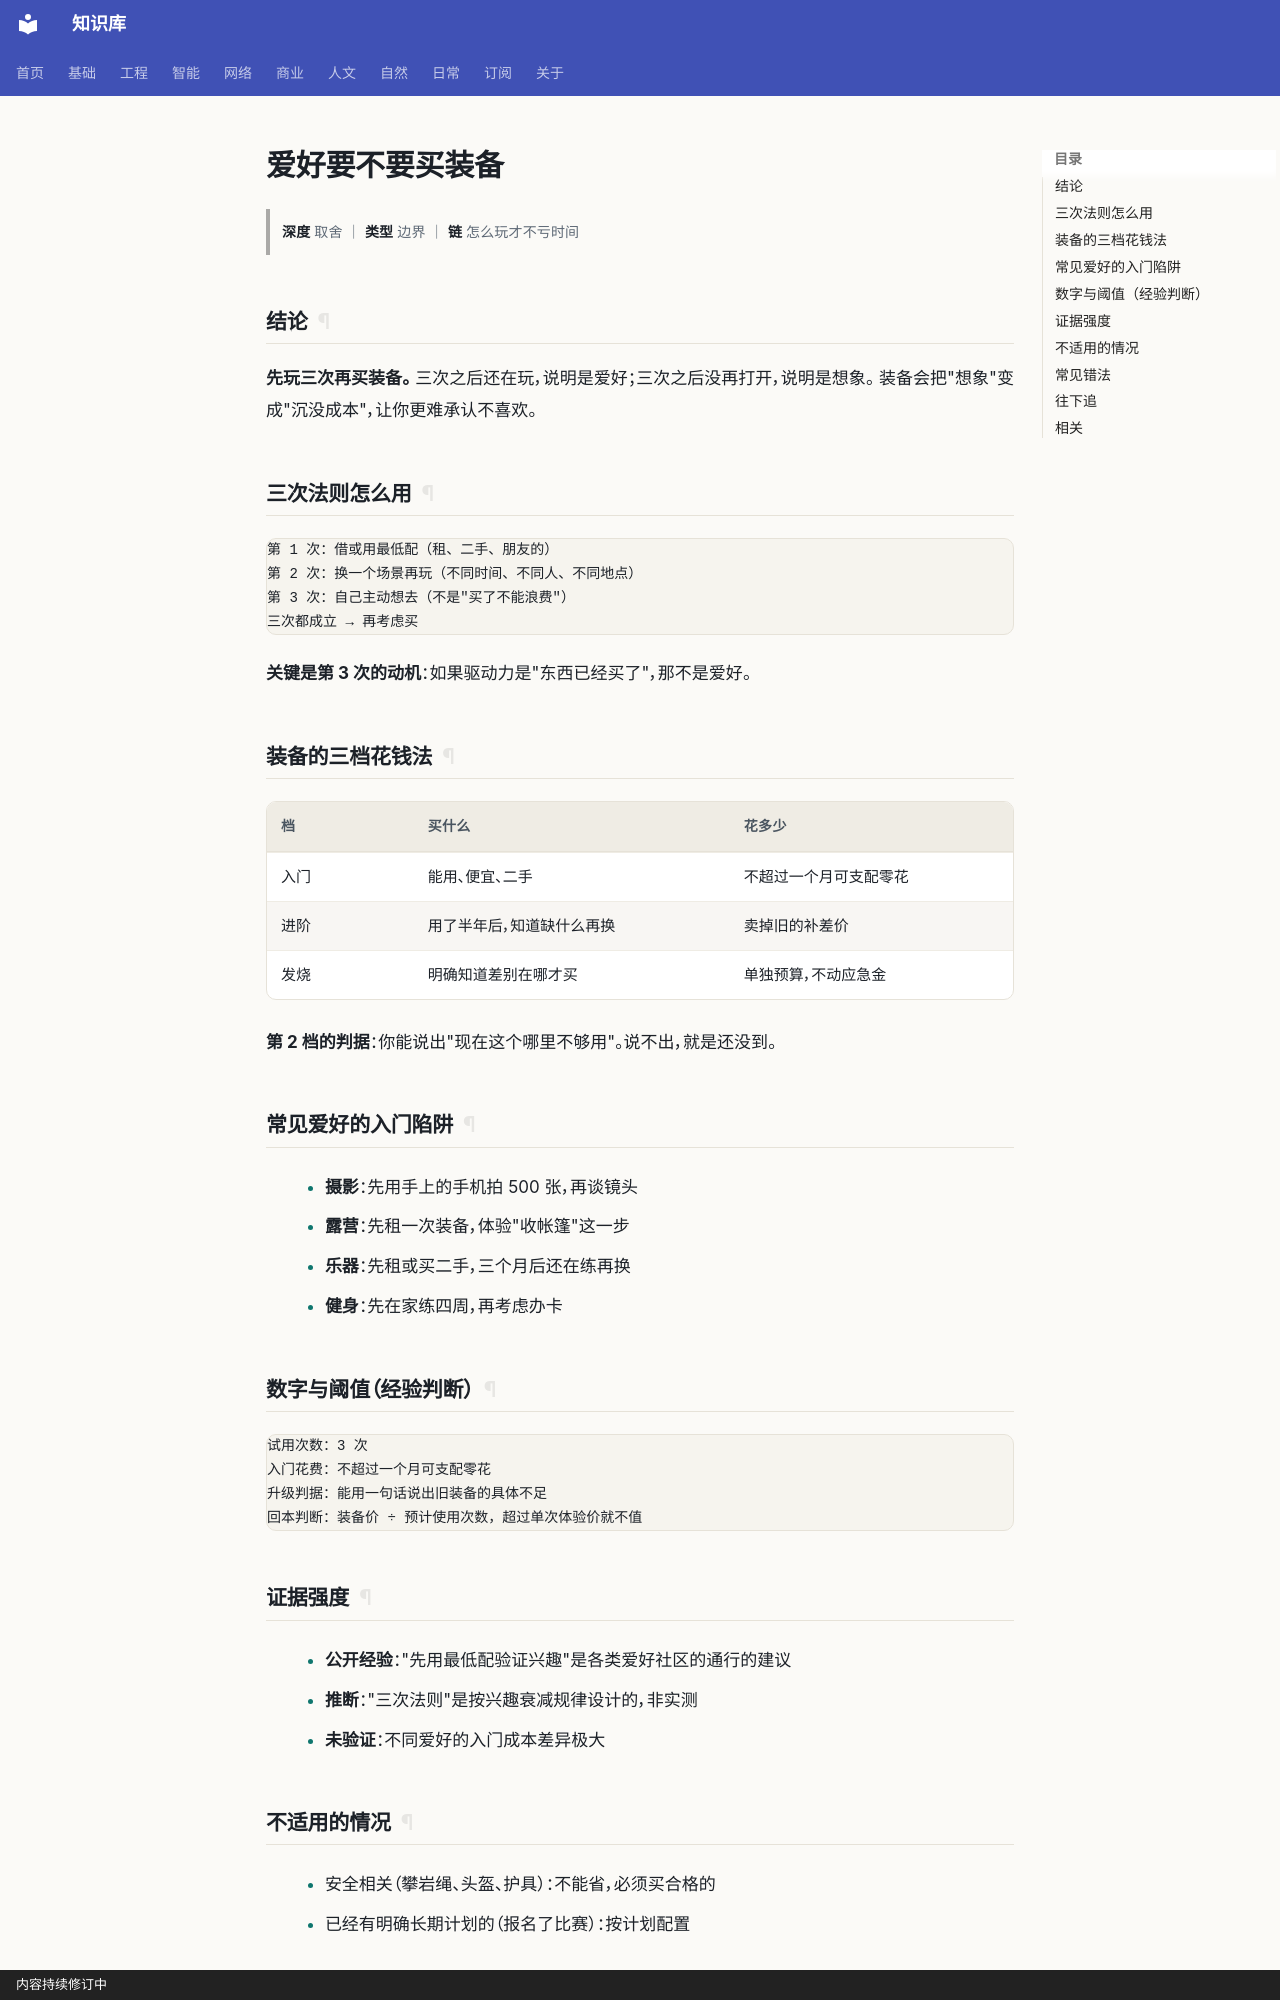

repository: gh503/kb · page: 日常/娱乐/爱好要不要买装备/index.html · generator: mkdocs · copyright: 内容持续修订中

# 爱好要不要买装备

> **深度** 取舍 ｜ **类型** 边界 ｜ **链** 怎么玩才不亏时间

## 结论

**先玩三次再买装备。** 三次之后还在玩，说明是爱好；三次之后没再打开，说明是想象。
装备会把"想象"变成"沉没成本"，让你更难承认不喜欢。

## 三次法则怎么用

```text
第 1 次：借或用最低配（租、二手、朋友的）
第 2 次：换一个场景再玩（不同时间、不同人、不同地点）
第 3 次：自己主动想去（不是"买了不能浪费"）
三次都成立 → 再考虑买
```

**关键是第 3 次的动机**：如果驱动力是"东西已经买了"，那不是爱好。

## 装备的三档花钱法

| 档 | 买什么 | 花多少 |
| --- | --- | --- |
| 入门 | 能用、便宜、二手 | 不超过一个月可支配零花 |
| 进阶 | 用了半年后，知道缺什么再换 | 卖掉旧的补差价 |
| 发烧 | 明确知道差别在哪才买 | 单独预算，不动应急金 |

**第 2 档的判据**：你能说出"现在这个哪里不够用"。说不出，就是还没到。

## 常见爱好的入门陷阱

- **摄影**：先用手上的手机拍 500 张，再谈镜头
- **露营**：先租一次装备，体验"收帐篷"这一步
- **乐器**：先租或买二手，三个月后还在练再换
- **健身**：先在家练四周，再考虑办卡

## 数字与阈值（经验判断）

```text
试用次数：3 次
入门花费：不超过一个月可支配零花
升级判据：能用一句话说出旧装备的具体不足
回本判断：装备价 ÷ 预计使用次数，超过单次体验价就不值
```

## 证据强度

- **公开经验**："先用最低配验证兴趣"是各类爱好社区的通行的建议
- **推断**："三次法则"是按兴趣衰减规律设计的，非实测
- **未验证**：不同爱好的入门成本差异极大
